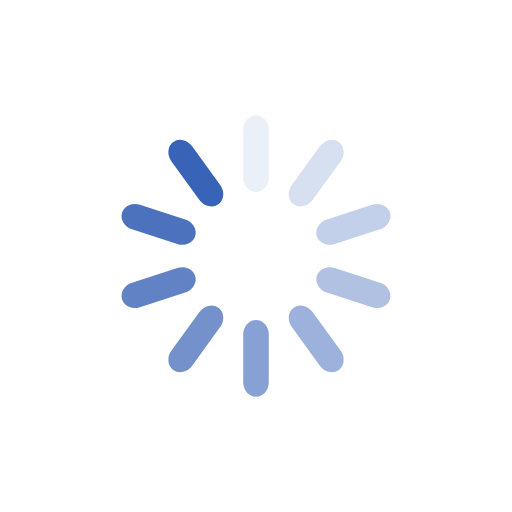
t = 0.00 s
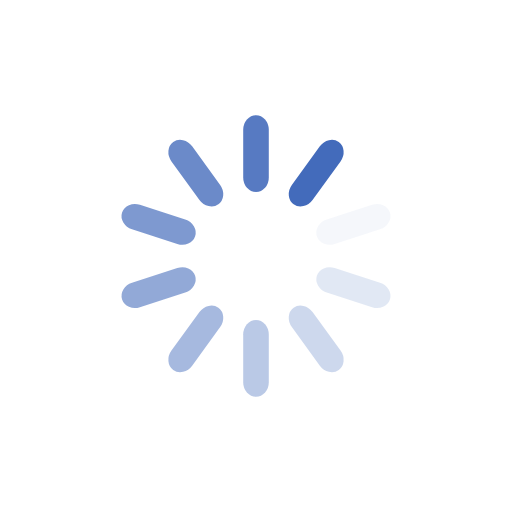
t = 0.41 s
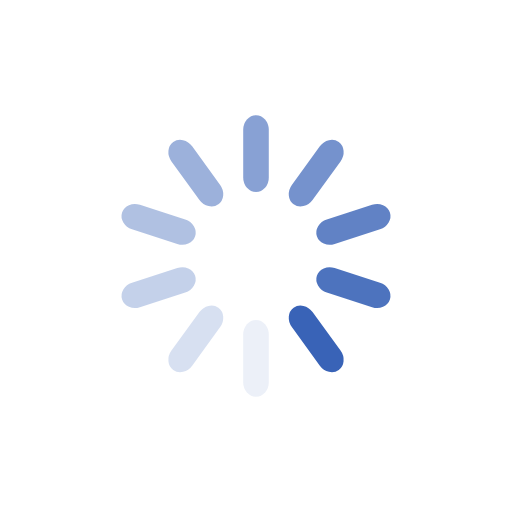
t = 0.82 s
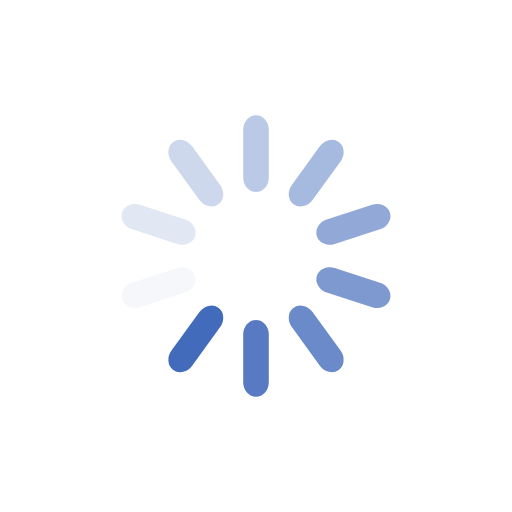
t = 1.23 s

The animated SVG that drew these frames (rendered in a browser with its animation timeline set to each time). Animation: 10 SMIL elements (animate=10); one cycle of 1.64 s, repeats indefinitely.

<?xml version="1.0" encoding="utf-8"?>
<svg xmlns="http://www.w3.org/2000/svg" xmlns:xlink="http://www.w3.org/1999/xlink" style="margin: auto; background: none; display: block; shape-rendering: auto; animation-play-state: running; animation-delay: 0s;" width="264px" height="264px" viewBox="0 0 100 100" preserveAspectRatio="xMidYMid">
<g transform="rotate(0 50 50)" style="animation-play-state: running; animation-delay: 0s;">
  <rect x="47.5" y="22.5" rx="2.5" ry="2.85" width="5" height="15" fill="#3963b7" style="animation-play-state: running; animation-delay: 0s;">
    <animate attributeName="opacity" values="1;0" keyTimes="0;1" dur="1.6393442622950818s" begin="-1.4754098360655734s" repeatCount="indefinite" style="animation-play-state: running; animation-delay: 0s;"></animate>
  </rect>
</g><g transform="rotate(36 50 50)" style="animation-play-state: running; animation-delay: 0s;">
  <rect x="47.5" y="22.5" rx="2.5" ry="2.85" width="5" height="15" fill="#3963b7" style="animation-play-state: running; animation-delay: 0s;">
    <animate attributeName="opacity" values="1;0" keyTimes="0;1" dur="1.6393442622950818s" begin="-1.3114754098360653s" repeatCount="indefinite" style="animation-play-state: running; animation-delay: 0s;"></animate>
  </rect>
</g><g transform="rotate(72 50 50)" style="animation-play-state: running; animation-delay: 0s;">
  <rect x="47.5" y="22.5" rx="2.5" ry="2.85" width="5" height="15" fill="#3963b7" style="animation-play-state: running; animation-delay: 0s;">
    <animate attributeName="opacity" values="1;0" keyTimes="0;1" dur="1.6393442622950818s" begin="-1.147540983606557s" repeatCount="indefinite" style="animation-play-state: running; animation-delay: 0s;"></animate>
  </rect>
</g><g transform="rotate(108 50 50)" style="animation-play-state: running; animation-delay: 0s;">
  <rect x="47.5" y="22.5" rx="2.5" ry="2.85" width="5" height="15" fill="#3963b7" style="animation-play-state: running; animation-delay: 0s;">
    <animate attributeName="opacity" values="1;0" keyTimes="0;1" dur="1.6393442622950818s" begin="-0.9836065573770489s" repeatCount="indefinite" style="animation-play-state: running; animation-delay: 0s;"></animate>
  </rect>
</g><g transform="rotate(144 50 50)" style="animation-play-state: running; animation-delay: 0s;">
  <rect x="47.5" y="22.5" rx="2.5" ry="2.85" width="5" height="15" fill="#3963b7" style="animation-play-state: running; animation-delay: 0s;">
    <animate attributeName="opacity" values="1;0" keyTimes="0;1" dur="1.6393442622950818s" begin="-0.8196721311475408s" repeatCount="indefinite" style="animation-play-state: running; animation-delay: 0s;"></animate>
  </rect>
</g><g transform="rotate(180 50 50)" style="animation-play-state: running; animation-delay: 0s;">
  <rect x="47.5" y="22.5" rx="2.5" ry="2.85" width="5" height="15" fill="#3963b7" style="animation-play-state: running; animation-delay: 0s;">
    <animate attributeName="opacity" values="1;0" keyTimes="0;1" dur="1.6393442622950818s" begin="-0.6557377049180326s" repeatCount="indefinite" style="animation-play-state: running; animation-delay: 0s;"></animate>
  </rect>
</g><g transform="rotate(216 50 50)" style="animation-play-state: running; animation-delay: 0s;">
  <rect x="47.5" y="22.5" rx="2.5" ry="2.85" width="5" height="15" fill="#3963b7" style="animation-play-state: running; animation-delay: 0s;">
    <animate attributeName="opacity" values="1;0" keyTimes="0;1" dur="1.6393442622950818s" begin="-0.49180327868852447s" repeatCount="indefinite" style="animation-play-state: running; animation-delay: 0s;"></animate>
  </rect>
</g><g transform="rotate(252 50 50)" style="animation-play-state: running; animation-delay: 0s;">
  <rect x="47.5" y="22.5" rx="2.5" ry="2.85" width="5" height="15" fill="#3963b7" style="animation-play-state: running; animation-delay: 0s;">
    <animate attributeName="opacity" values="1;0" keyTimes="0;1" dur="1.6393442622950818s" begin="-0.3278688524590163s" repeatCount="indefinite" style="animation-play-state: running; animation-delay: 0s;"></animate>
  </rect>
</g><g transform="rotate(288 50 50)" style="animation-play-state: running; animation-delay: 0s;">
  <rect x="47.5" y="22.5" rx="2.5" ry="2.85" width="5" height="15" fill="#3963b7" style="animation-play-state: running; animation-delay: 0s;">
    <animate attributeName="opacity" values="1;0" keyTimes="0;1" dur="1.6393442622950818s" begin="-0.16393442622950816s" repeatCount="indefinite" style="animation-play-state: running; animation-delay: 0s;"></animate>
  </rect>
</g><g transform="rotate(324 50 50)" style="animation-play-state: running; animation-delay: 0s;">
  <rect x="47.5" y="22.5" rx="2.5" ry="2.85" width="5" height="15" fill="#3963b7" style="animation-play-state: running; animation-delay: 0s;">
    <animate attributeName="opacity" values="1;0" keyTimes="0;1" dur="1.6393442622950818s" begin="0s" repeatCount="indefinite" style="animation-play-state: running; animation-delay: 0s;"></animate>
  </rect>
</g>
<!-- [ldio] generated by https://loading.io/ --></svg>